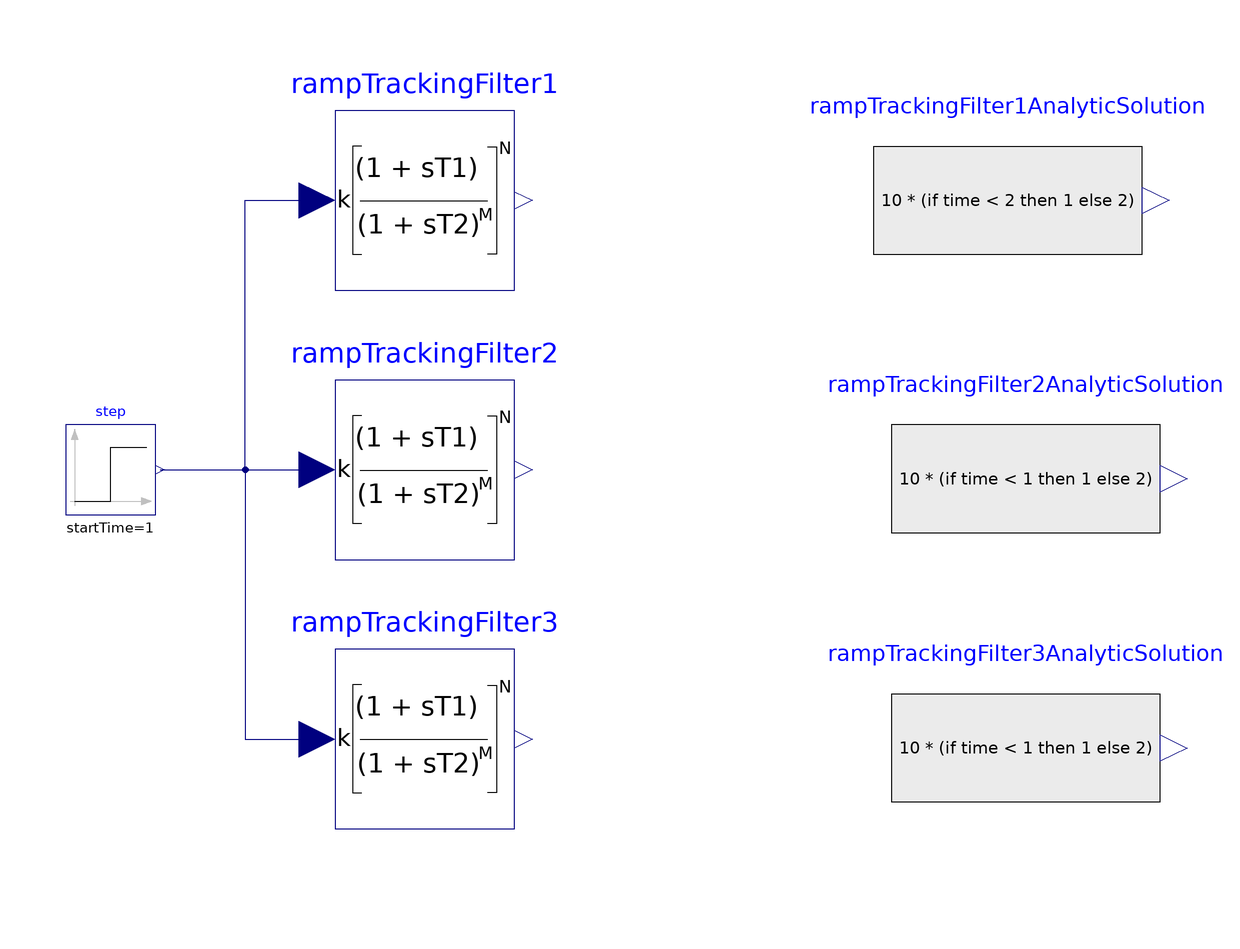

This picture is the connection diagram that the Modelica source below describes through its graphical annotations.

model TestRampTrackingFilter
  extends Modelica.Icons.Example;
  Modelica.Blocks.Sources.Step step(height = 1, offset = 1, startTime = 1)  annotation(
    Placement(visible = true, transformation(origin = {-90, 0}, extent = {{-10, -10}, {10, 10}}, rotation = 0)));
  PowerGrids.Controls.RampTrackingFilter rampTrackingFilter1(M = 2, N = 50, T1 = 1e-5, T2 = 1 / 100, initType = Modelica.Blocks.Types.Init.SteadyState, k = 10, yStart = 10)  annotation(
    Placement(visible = true, transformation(origin = {-20, 60}, extent = {{-20, -20}, {20, 20}}, rotation = 0)));
  PowerGrids.Controls.RampTrackingFilter rampTrackingFilter2(M = 1, N = 1, T1 = 2, T2 = 2, initType = Modelica.Blocks.Types.Init.SteadyState, k = 10, yStart = 10) annotation(
    Placement(visible = true, transformation(origin = {-20, 0}, extent = {{-20, -20}, {20, 20}}, rotation = 0)));
  Modelica.Blocks.Sources.RealExpression rampTrackingFilter1AnalyticSolution(y = 10 * (if time < 2 then 1 else 2))  annotation(
    Placement(visible = true, transformation(origin = {110, 60}, extent = {{-30, -30}, {30, 30}}, rotation = 0)));
  Modelica.Blocks.Sources.RealExpression rampTrackingFilter2AnalyticSolution(y = 10 * (if time < 1 then 1 else 2)) annotation(
    Placement(visible = true, transformation(origin = {114, -2}, extent = {{-30, -30}, {30, 30}}, rotation = 0)));
  PowerGrids.Controls.RampTrackingFilter rampTrackingFilter3(M = 0, N = 0, T1 = 4, T2 = 2, initType = Modelica.Blocks.Types.Init.SteadyState, k = 10, yStart = 10) annotation(
    Placement(visible = true, transformation(origin = {-20, -60}, extent = {{-20, -20}, {20, 20}}, rotation = 0)));
  Modelica.Blocks.Sources.RealExpression rampTrackingFilter3AnalyticSolution(y = 10 * (if time < 1 then 1 else 2)) annotation(
    Placement(visible = true, transformation(origin = {114, -62}, extent = {{-30, -30}, {30, 30}}, rotation = 0)));
equation
  connect(step.y, rampTrackingFilter3.u) annotation(
    Line(points = {{-78, 0}, {-60, 0}, {-60, -60}, {-44, -60}, {-44, -60}}, color = {0, 0, 127}));
  connect(step.y, rampTrackingFilter2.u) annotation(
    Line(points = {{-78, 0}, {-44, 0}}, color = {0, 0, 127}));
  connect(step.y, rampTrackingFilter1.u) annotation(
    Line(points = {{-79, 0}, {-60, 0}, {-60, 60}, {-44, 60}}, color = {0, 0, 127}));
  annotation(
    Icon(coordinateSystem(grid = {0.1, 0.1})),
    Diagram(coordinateSystem(extent = {{-200, -100}, {200, 100}})),
  experiment(StartTime = 0, StopTime = 4, Tolerance = 1e-06, Interval = 0.01),
  __OpenModelica_simulationFlags(lv = "LOG_STATS", s = "dassl"),
  Documentation(info = "<html><head></head><body><p>This model demonstrates the correct behaviour of the ramp tracking filter in two cases that cover all the parameters, by comparing the output with the analytic solution.</p>
<p>The first case is the Padé approximation of a pure time delay of 1 second, obtain by connecting 50 filters each with 2 poles with a time constant 1/100 and with two very zeros with very small tim constant, cascaded with a gain of 10.</p>
<p>The second case has N = 1 and T1 = T2 = 2, cascaded with a gain of 10. As the pole and the zero cancel out, the overall system is equivalent to a gain of 10.</p>
<p>Both filters are initialized in steady-state.</p>
</body></html>"));
end TestRampTrackingFilter;